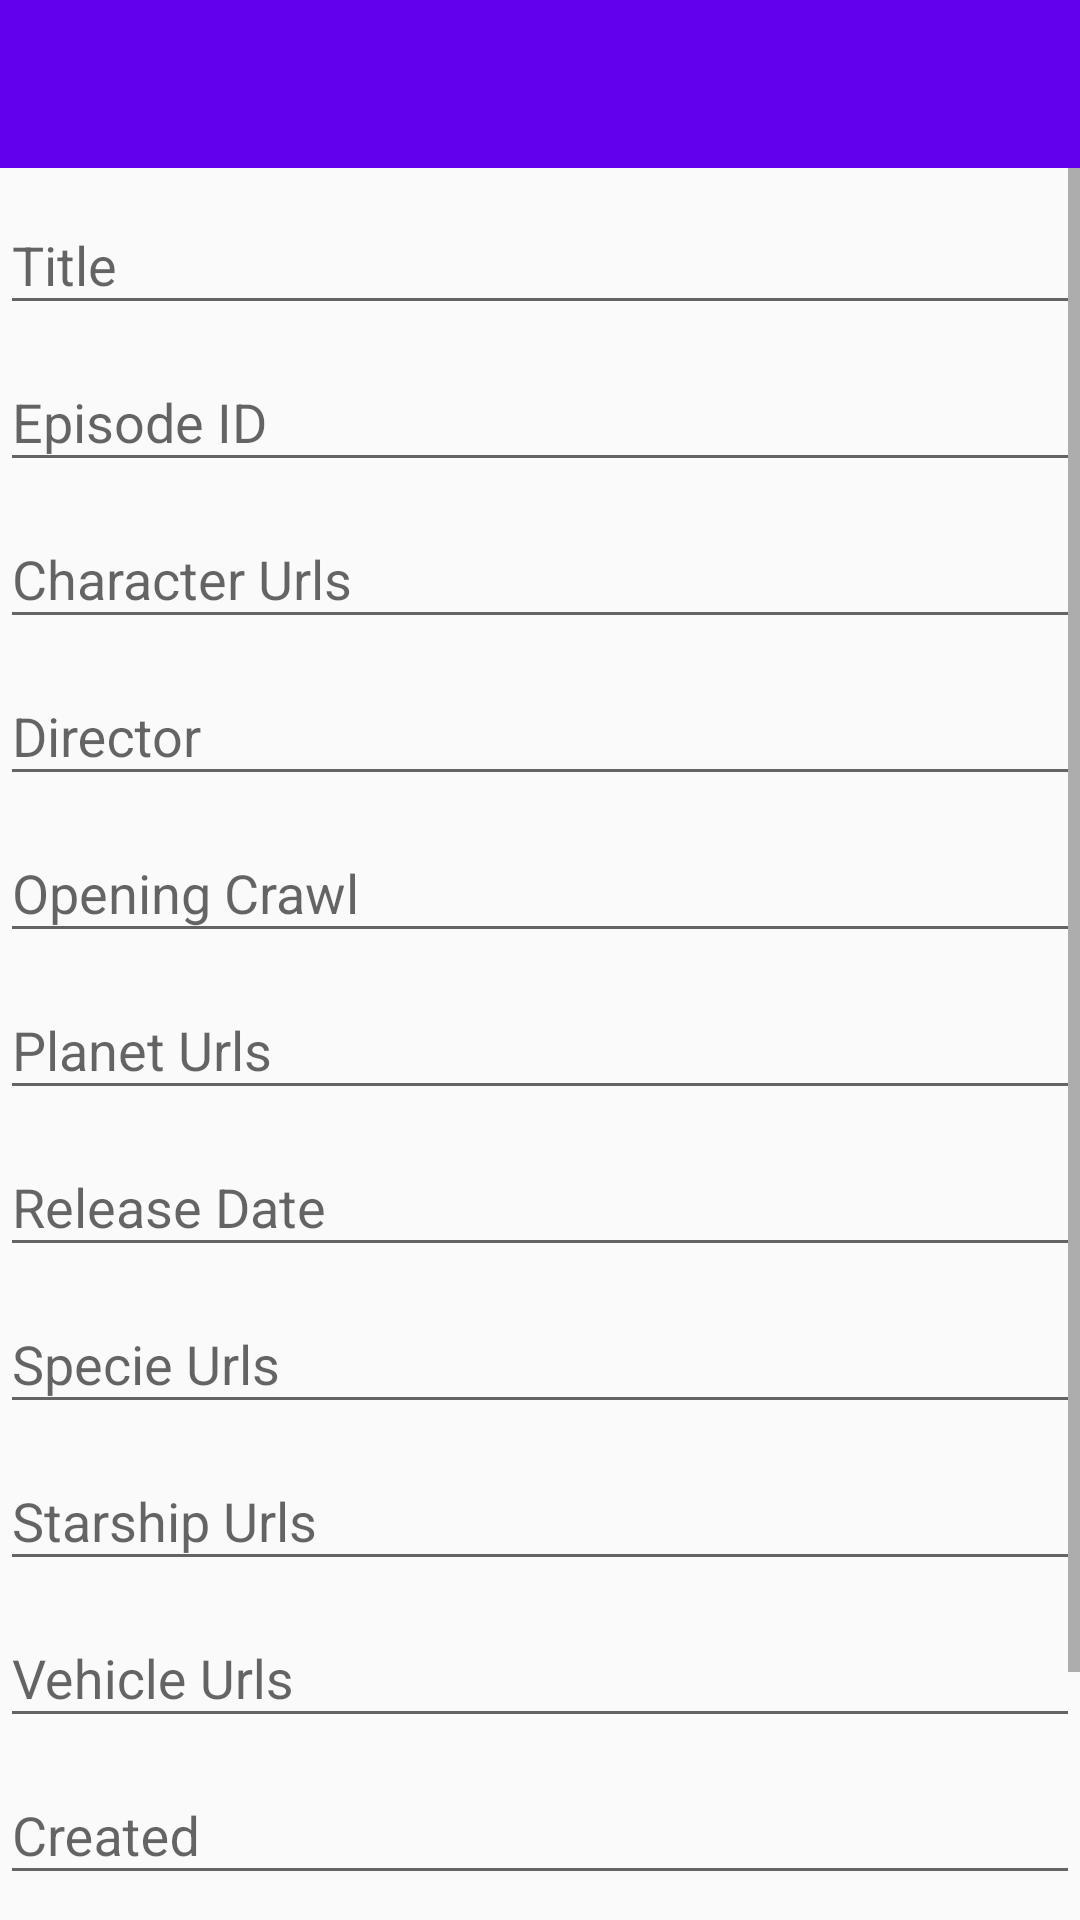

The Android layout XML behind this screen, and the referenced resources:
<!-- AndroidManifest.xml: application theme AppTheme -->
<!-- res/layout/activity_film_detail.xml -->
<?xml version="1.0" encoding="utf-8"?>
<LinearLayout xmlns:android="http://schemas.android.com/apk/res/android"
    xmlns:app="http://schemas.android.com/apk/res-auto"
    android:layout_width="match_parent"
    android:layout_height="match_parent"
    android:orientation="vertical">

    <android.support.design.widget.AppBarLayout
        android:layout_width="match_parent"
        android:layout_height="wrap_content"
        android:theme="@style/ThemeOverlay.AppCompat.Dark.ActionBar">

        <android.support.v7.widget.Toolbar
            android:id="@+id/toolbar"
            android:layout_width="match_parent"
            android:layout_height="?attr/actionBarSize"
            android:background="?attr/colorPrimary"
            app:layout_scrollFlags="scroll|enterAlways"
            app:popupTheme="@style/ThemeOverlay.AppCompat.Light" />
    </android.support.design.widget.AppBarLayout>

    <ScrollView
        android:layout_width="match_parent"
        android:layout_height="match_parent">
        <LinearLayout
            android:orientation="vertical" android:layout_width="match_parent"
            android:layout_height="match_parent">

            <android.support.design.widget.TextInputLayout
                android:id="@+id/input_layout_title"
                android:layout_width="match_parent"
                android:layout_height="wrap_content">

                <EditText
                    android:id="@+id/input_title"
                    android:layout_width="match_parent"
                    android:layout_height="wrap_content"
                    android:hint="Title"
                    android:editable="false"/>

            </android.support.design.widget.TextInputLayout>

            <android.support.design.widget.TextInputLayout
                android:id="@+id/input_layout_episode_id"
                android:layout_width="match_parent"
                android:layout_height="wrap_content">

                <EditText
                    android:id="@+id/input_episode_id"
                    android:layout_width="match_parent"
                    android:layout_height="wrap_content"
                    android:hint="Episode ID"
                    android:editable="false"/>

            </android.support.design.widget.TextInputLayout>

            <android.support.design.widget.TextInputLayout
                android:id="@+id/input_layout_character_urls"
                android:layout_width="match_parent"
                android:layout_height="wrap_content">

                <EditText
                    android:id="@+id/input_character_urls"
                    android:layout_width="match_parent"
                    android:layout_height="wrap_content"
                    android:hint="Character Urls"
                    android:editable="false"/>

            </android.support.design.widget.TextInputLayout>

            <android.support.design.widget.TextInputLayout
                android:id="@+id/input_layout_director"
                android:layout_width="match_parent"
                android:layout_height="wrap_content">

                <EditText
                    android:id="@+id/input_director"
                    android:layout_width="match_parent"
                    android:layout_height="wrap_content"
                    android:hint="Director"
                    android:editable="false"/>

            </android.support.design.widget.TextInputLayout>

            <android.support.design.widget.TextInputLayout
                android:id="@+id/input_layout_opening_crawl"
                android:layout_width="match_parent"
                android:layout_height="wrap_content">

                <EditText
                    android:id="@+id/input_opening_crawl"
                    android:layout_width="match_parent"
                    android:layout_height="wrap_content"
                    android:hint="Opening Crawl"
                    android:editable="false"/>

            </android.support.design.widget.TextInputLayout>

            <android.support.design.widget.TextInputLayout
                android:id="@+id/input_layout_planet_urls"
                android:layout_width="match_parent"
                android:layout_height="wrap_content">

                <EditText
                    android:id="@+id/input_planet_urls"
                    android:layout_width="match_parent"
                    android:layout_height="wrap_content"
                    android:hint="Planet Urls"
                    android:editable="false"/>

            </android.support.design.widget.TextInputLayout>

            <android.support.design.widget.TextInputLayout
                android:id="@+id/input_layout_release_date"
                android:layout_width="match_parent"
                android:layout_height="wrap_content">

                <EditText
                    android:id="@+id/input_release_date"
                    android:layout_width="match_parent"
                    android:layout_height="wrap_content"
                    android:hint="Release Date"
                    android:editable="false"/>

            </android.support.design.widget.TextInputLayout>

            <android.support.design.widget.TextInputLayout
                android:id="@+id/input_layout_specie_urls"
                android:layout_width="match_parent"
                android:layout_height="wrap_content">

                <EditText
                    android:id="@+id/input_specie_urls"
                    android:layout_width="match_parent"
                    android:layout_height="wrap_content"
                    android:hint="Specie Urls"
                    android:editable="false"/>

            </android.support.design.widget.TextInputLayout>

            <android.support.design.widget.TextInputLayout
                android:id="@+id/input_layout_starship_urls"
                android:layout_width="match_parent"
                android:layout_height="wrap_content">

                <EditText
                    android:id="@+id/input_starship_urls"
                    android:layout_width="match_parent"
                    android:layout_height="wrap_content"
                    android:hint="Starship Urls"
                    android:editable="false"/>

            </android.support.design.widget.TextInputLayout>

            <android.support.design.widget.TextInputLayout
                android:id="@+id/input_layout_vehicle_urls"
                android:layout_width="match_parent"
                android:layout_height="wrap_content">

                <EditText
                    android:id="@+id/input_vehicle_urls"
                    android:layout_width="match_parent"
                    android:layout_height="wrap_content"
                    android:hint="Vehicle Urls"
                    android:editable="false"/>

            </android.support.design.widget.TextInputLayout>

            <android.support.design.widget.TextInputLayout
                android:id="@+id/input_layout_created"
                android:layout_width="match_parent"
                android:layout_height="wrap_content">

                <EditText
                    android:id="@+id/input_created"
                    android:layout_width="match_parent"
                    android:layout_height="wrap_content"
                    android:hint="Created"
                    android:editable="false"/>

            </android.support.design.widget.TextInputLayout>

            <android.support.design.widget.TextInputLayout
                android:id="@+id/input_layout_edited"
                android:layout_width="match_parent"
                android:layout_height="wrap_content">

                <EditText
                    android:id="@+id/input_edited"
                    android:layout_width="match_parent"
                    android:layout_height="wrap_content"
                    android:hint="Edited"
                    android:editable="false"/>

            </android.support.design.widget.TextInputLayout>

            <android.support.design.widget.TextInputLayout
                android:id="@+id/input_layout_url"
                android:layout_width="match_parent"
                android:layout_height="wrap_content">

                <EditText
                    android:id="@+id/input_url"
                    android:layout_width="match_parent"
                    android:layout_height="wrap_content"
                    android:hint="Url"
                    android:editable="false"/>

            </android.support.design.widget.TextInputLayout>

        </LinearLayout>
    </ScrollView>
</LinearLayout>
<!-- resources referenced by this layout -->
<resources>
  <style name="AppTheme" parent="MyMaterialTheme.Base">
          
          <item name="windowNoTitle">true</item>
      </style>
  <style name="MyMaterialTheme.Base" parent="Theme.AppCompat.Light.DarkActionBar">
          <item name="windowNoTitle">true</item>
          <item name="windowActionBar">false</item>
          <item name="colorPrimary">@color/colorPrimary</item>
          <item name="colorPrimaryDark">@color/colorPrimaryDark</item>
          <item name="colorAccent">@color/colorAccent</item>
      </style>
  <!-- not gathered from this repository: default colours our renderer supplied (Android Studio template values) -->
  <color name="colorPrimary">#FF6200EE</color>
  <color name="colorPrimaryDark">#FF3700B3</color>
  <color name="colorAccent">#FF03DAC5</color>
</resources>
